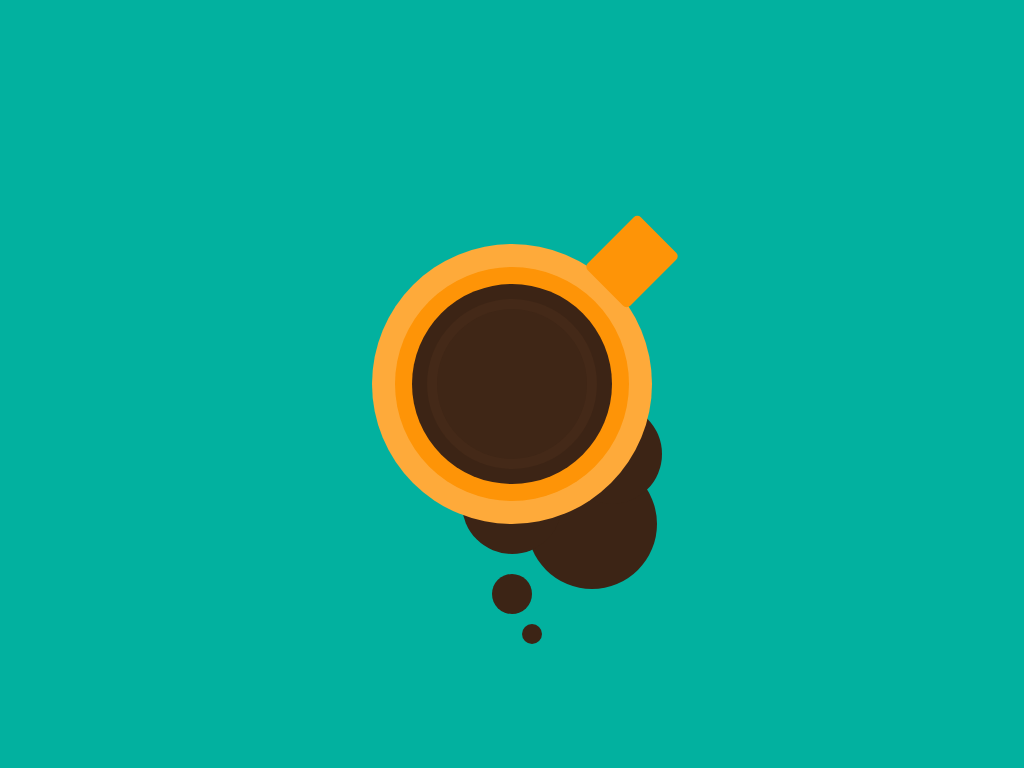

Write the HTML and CSS that draws this image.

<!DOCTYPE html>
<html lang="en">
  <head>
    <meta charset="UTF-8" />
    <meta http-equiv="X-UA-Compatible" content="IE=edge" />
    <meta name="viewport" content="width=device-width, initial-scale=1.0" />
    <title>Coffee Mug</title>
    <style>
      * {
        margin: 0;
        padding: 0;
        box-sizing: border-box;
      }
      body {
        height: 100vh;
        display: flex;
        justify-content: center;
        align-items: center;
        background-color: #02b19f;
      }
      .coffee-mug {
        position: relative;
        width: 150px;
        height: 150px;
        background-color: #3f2616;
        border-radius: 50%;
        box-shadow: 0px 0px 0 10px #442918, 0 0 0 25px #3c2415,
          0 0 0 42px #fe9407, 0 0 0 65px #feaa3a, 0 120px 0 -25px #3c2415,
          100px 70px 0 -25px #3c2415, 80px 140px 0 -10px #3c2415,
          0px 210px 0 -55px #3c2415, 20px 250px 0 -65px #3c2415;
      }
      .coffee-mug:before {
        content: "";
        position: absolute;
        height: 75px;
        width: 60px;
        background-color: #fe9407;
        top: -85px;
        right: -75px;
        border-radius: 5px;
        transform: rotate(45deg);
      }
    </style>
  </head>
  <body>
    <div class="coffee-mug"></div>
  </body>
</html>
